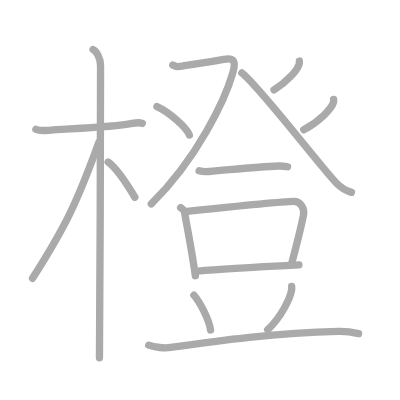
t = 0.00 s
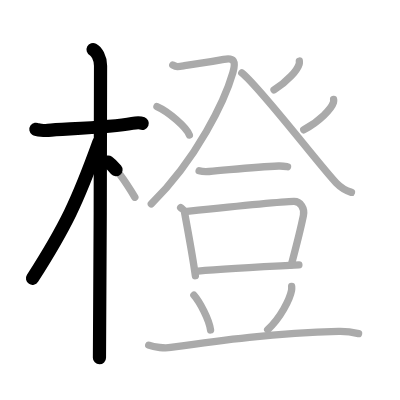
t = 3.25 s
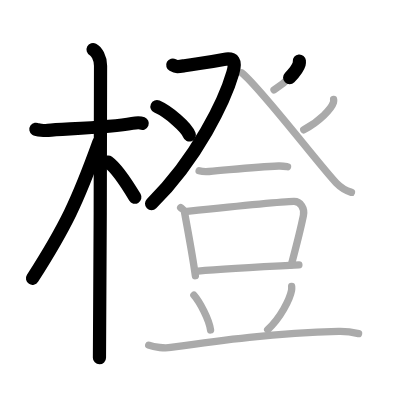
t = 6.50 s
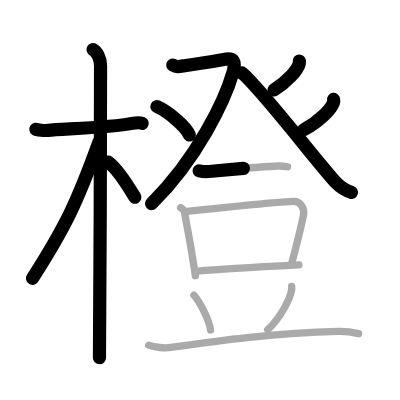
t = 9.50 s
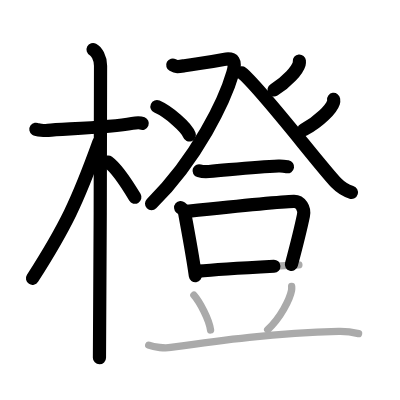
t = 12.75 s
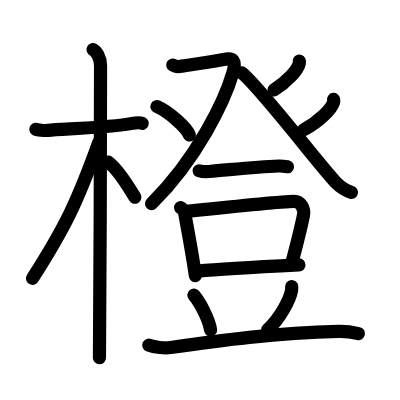
t = 16.00 s

The animated SVG that drew these frames (rendered in a browser with its animation timeline set to each time). Animation: 16 SMIL elements (animate=16); one cycle of 16.00 s.

<?xml version="1.0" standalone="no"?>
<!DOCTYPE svg PUBLIC "-//W3C//DTD SVG 1.1//EN"   "http://www.w3.org/Graphics/SVG/1.1/DTD/svg11.dtd">
<svg width="400px" height="400px"  version="1.1" xmlns="http://www.w3.org/2000/svg">
  <defs>
    <marker id="Triangle" viewBox="0 0 10 10" refX="0" refY="5" markerUnits="strokeWidth" markerWidth="3" style="stroke-opacity:0%;fill:#aaaaaa;" markerHeight="2" orient="auto">
      <path d="M 0 0 L 10 5 L 0 10 z" />
    </marker>
    
    <marker id="Arrow" viewBox="0 0 10 10" refX="5" refY="5" markerUnits="strokeWidth" markerWidth="1.8" style="stroke-opacity:0%;fill:#770000;" markerHeight="2" orient="auto">
      <path d="M 0 4 L 6 4 L 4 1 L 10 5 L 4 9 L 6 6 L 0 6 z" />
        <circle cx="5" cy="5" r="5" />
      </marker>
    
    <marker id="TriangleRed" viewBox="0 0 10 10" refX="0" refY="5" markerUnits="strokeWidth" markerWidth="3" style="stroke-opacity:0%;fill:#CC0000;" markerHeight="2" orient="auto">
      <path d="M 0 0 L 10 5 L 0 10 z" />
    </marker>
    
    <marker id="ArrowRed" viewBox="0 0 10 10" refX="5" refY="5" markerUnits="strokeWidth" markerWidth="1.8" style="stroke-opacity:0%;fill:#CC0000;" markerHeight="2" orient="auto">
      <path d="M 0 4 L 6 4 L 4 1 L 10 5 L 4 9 L 6 6 L 0 6 z" />
        <circle cx="5" cy="5" r="5" />
      </marker>
    
  </defs>
  
  <path style="fill:#ffffff; fill-opacity:100%; fill-rule:evenodd; stroke-width:0;" d="M 0 0 L 400px 0 L 400px 400px L 0 400px L 0 0" />

  <g transform="scale(3.6697247706422 3.6697247706422)">
<path style="fill:none; fill-opacity:0%; fill-rule:evenodd; stroke:#aaaaaa; stroke-opacity:100%; stroke-width: 1.5pt; stroke-linejoin:round; stroke-linecap:round;" d="M9.78 35.22c0.35 0.24 2.39 0.41 3.31 0.31c3.94-0.41 16.62-0.71 22.95-1.91c0.92-0.17 2.15-0.24 2.73 0"></path>
<path style="fill:none; fill-opacity:0%; fill-rule:evenodd; stroke:#aaaaaa; stroke-opacity:100%; stroke-width: 1.5pt; stroke-linejoin:round; stroke-linecap:round;" d="M25.36 13.5c0.91 0.47 2.04 2.25 2.04 4.42c0 0.95-0.12 73.75-0.3 79.58"></path>
<path style="fill:none; fill-opacity:0%; fill-rule:evenodd; stroke:#aaaaaa; stroke-opacity:100%; stroke-width: 1.5pt; stroke-linejoin:round; stroke-linecap:round;" d="M26.94 38.78c-5.82 16.13-9.06 22.94-18.08 37.06"></path>
<path style="fill:none; fill-opacity:0%; fill-rule:evenodd; stroke:#aaaaaa; stroke-opacity:100%; stroke-width: 1.5pt; stroke-linejoin:round; stroke-linecap:round;" d="M29.47 44.15c2.37 1.73 5.28 6.25 7.28 9.6"></path>
<path style="fill:none; fill-opacity:0%; fill-rule:evenodd; stroke:#aaaaaa; stroke-opacity:100%; stroke-width: 1.5pt; stroke-linejoin:round; stroke-linecap:round;" d="M47.08 17.72c1.06 0.58 1.47 0.47 3.18 0.19c4.46-0.72 5.93-0.79 10.7-1.71c2.83-0.55 3.39 0.5 2.49 3.63c-2.12 7.36-9.7 23.41-22.22 35.73"></path>
<path style="fill:none; fill-opacity:0%; fill-rule:evenodd; stroke:#aaaaaa; stroke-opacity:100%; stroke-width: 1.5pt; stroke-linejoin:round; stroke-linecap:round;" d="M42.77 29.04c3.12 1.37 8.05 5.62 8.83 7.74"></path>
<path style="fill:none; fill-opacity:0%; fill-rule:evenodd; stroke:#aaaaaa; stroke-opacity:100%; stroke-width: 1.5pt; stroke-linejoin:round; stroke-linecap:round;" d="M81.57 16.63c0.02 0.2 0.04 0.51-0.04 0.79c-0.47 1.66-3.17 4.84-6.86 7.07"></path>
<path style="fill:none; fill-opacity:0%; fill-rule:evenodd; stroke:#aaaaaa; stroke-opacity:100%; stroke-width: 1.5pt; stroke-linejoin:round; stroke-linecap:round;" d="M65.89 19.86c4.86 3.78 21.49 25.61 25.75 30c1.45 1.49 2.69 2.13 4.13 2.56"></path>
<path style="fill:none; fill-opacity:0%; fill-rule:evenodd; stroke:#aaaaaa; stroke-opacity:100%; stroke-width: 1.5pt; stroke-linejoin:round; stroke-linecap:round;" d="M90.91 27.09c0.03 0.21 0.05 0.53-0.04 0.82c-0.56 1.74-3.74 5.14-8.1 7.47"></path>
<path style="fill:none; fill-opacity:0%; fill-rule:evenodd; stroke:#aaaaaa; stroke-opacity:100%; stroke-width: 1.5pt; stroke-linejoin:round; stroke-linecap:round;" d="M54.26 46.53c0.7 0.21 1.98 0.27 2.68 0.21c7.48-0.65 13.14-1.29 18.97-1.5c1.16-0.04 1.86 0.1 2.45 0.2"></path>
<path style="fill:none; fill-opacity:0%; fill-rule:evenodd; stroke:#aaaaaa; stroke-opacity:100%; stroke-width: 1.5pt; stroke-linejoin:round; stroke-linecap:round;" d="M49.23 56.57c0.42 0.35 0.95 0.62 1.03 1.08c0.57 3.36 2.12 11.27 2.98 17.48"></path>
<path style="fill:none; fill-opacity:0%; fill-rule:evenodd; stroke:#aaaaaa; stroke-opacity:100%; stroke-width: 1.5pt; stroke-linejoin:round; stroke-linecap:round;" d="M50.33 57.66c6.36-0.67 25.41-2.69 29.75-2.79c1.79-0.04 3.01 1.9 2.6 3.86c-0.72 3.51-2.08 8.86-3.3 13.44"></path>
<path style="fill:none; fill-opacity:0%; fill-rule:evenodd; stroke:#aaaaaa; stroke-opacity:100%; stroke-width: 1.5pt; stroke-linejoin:round; stroke-linecap:round;" d="M53.99 73.9c6.54-0.65 22.23-1.44 27.46-1.7"></path>
<path style="fill:none; fill-opacity:0%; fill-rule:evenodd; stroke:#aaaaaa; stroke-opacity:100%; stroke-width: 1.5pt; stroke-linejoin:round; stroke-linecap:round;" d="M52.83 80.43c1.62 1.86 4.14 6.59 4.55 9.48"></path>
<path style="fill:none; fill-opacity:0%; fill-rule:evenodd; stroke:#aaaaaa; stroke-opacity:100%; stroke-width: 1.5pt; stroke-linejoin:round; stroke-linecap:round;" d="M79.48 78.07c0.02 0.28 0.04 0.72-0.04 1.11c-0.45 2.35-3 7.5-6.5 10.65"></path>
<path style="fill:none; fill-opacity:0%; fill-rule:evenodd; stroke:#aaaaaa; stroke-opacity:100%; stroke-width: 1.5pt; stroke-linejoin:round; stroke-linecap:round;" d="M40.53 94.07c1.56 0.62 4.43 0.84 5.98 0.62C60 92.75 74.98 90.74 92.25 90.3c2.6-0.07 4.16 0.3 5.46 0.61"></path>

<path style="fill:none; fill-opacity:0%; fill-rule:evenodd; stroke:#000000; stroke-opacity:100%; stroke-width: 2.7pt; stroke-linejoin:round; stroke-linecap:round;" d="M9.78 35.22c0.35 0.24 2.39 0.41 3.31 0.31c3.94-0.41 16.62-0.71 22.95-1.91c0.92-0.17 2.15-0.24 2.73 0" pathLength="100" stroke-dashoffset="100" stroke-dasharray="100 105"><animate id="dashAnim1" attributeName="stroke-dashoffset" from="100" to="0" dur="1s" calcMode="linear" fill="freeze"/></path>
<path style="fill:none; fill-opacity:0%; fill-rule:evenodd; stroke:#000000; stroke-opacity:100%; stroke-width: 2.7pt; stroke-linejoin:round; stroke-linecap:round;" d="M25.36 13.5c0.91 0.47 2.04 2.25 2.04 4.42c0 0.95-0.12 73.75-0.3 79.58" pathLength="100" stroke-dashoffset="100" stroke-dasharray="100 105"><animate id="dashAnim2" attributeName="stroke-dashoffset" from="100" to="0" dur="1s" calcMode="linear" begin="dashAnim1.end" fill="freeze"/></path>
<path style="fill:none; fill-opacity:0%; fill-rule:evenodd; stroke:#000000; stroke-opacity:100%; stroke-width: 2.7pt; stroke-linejoin:round; stroke-linecap:round;" d="M26.94 38.78c-5.82 16.13-9.06 22.94-18.08 37.06" pathLength="100" stroke-dashoffset="100" stroke-dasharray="100 105"><animate id="dashAnim3" attributeName="stroke-dashoffset" from="100" to="0" dur="1s" calcMode="linear" begin="dashAnim2.end" fill="freeze"/></path>
<path style="fill:none; fill-opacity:0%; fill-rule:evenodd; stroke:#000000; stroke-opacity:100%; stroke-width: 2.7pt; stroke-linejoin:round; stroke-linecap:round;" d="M29.47 44.15c2.37 1.73 5.28 6.25 7.28 9.6" pathLength="100" stroke-dashoffset="100" stroke-dasharray="100 105"><animate id="dashAnim4" attributeName="stroke-dashoffset" from="100" to="0" dur="1s" calcMode="linear" begin="dashAnim3.end" fill="freeze"/></path>
<path style="fill:none; fill-opacity:0%; fill-rule:evenodd; stroke:#000000; stroke-opacity:100%; stroke-width: 2.7pt; stroke-linejoin:round; stroke-linecap:round;" d="M47.08 17.72c1.06 0.58 1.47 0.47 3.18 0.19c4.46-0.72 5.93-0.79 10.7-1.71c2.83-0.55 3.39 0.5 2.49 3.63c-2.12 7.36-9.7 23.41-22.22 35.73" pathLength="100" stroke-dashoffset="100" stroke-dasharray="100 105"><animate id="dashAnim5" attributeName="stroke-dashoffset" from="100" to="0" dur="1s" calcMode="linear" begin="dashAnim4.end" fill="freeze"/></path>
<path style="fill:none; fill-opacity:0%; fill-rule:evenodd; stroke:#000000; stroke-opacity:100%; stroke-width: 2.7pt; stroke-linejoin:round; stroke-linecap:round;" d="M42.77 29.04c3.12 1.37 8.05 5.62 8.83 7.74" pathLength="100" stroke-dashoffset="100" stroke-dasharray="100 105"><animate id="dashAnim6" attributeName="stroke-dashoffset" from="100" to="0" dur="1s" calcMode="linear" begin="dashAnim5.end" fill="freeze"/></path>
<path style="fill:none; fill-opacity:0%; fill-rule:evenodd; stroke:#000000; stroke-opacity:100%; stroke-width: 2.7pt; stroke-linejoin:round; stroke-linecap:round;" d="M81.57 16.63c0.02 0.2 0.04 0.51-0.04 0.79c-0.47 1.66-3.17 4.84-6.86 7.07" pathLength="100" stroke-dashoffset="100" stroke-dasharray="100 105"><animate id="dashAnim7" attributeName="stroke-dashoffset" from="100" to="0" dur="1s" calcMode="linear" begin="dashAnim6.end" fill="freeze"/></path>
<path style="fill:none; fill-opacity:0%; fill-rule:evenodd; stroke:#000000; stroke-opacity:100%; stroke-width: 2.7pt; stroke-linejoin:round; stroke-linecap:round;" d="M65.89 19.86c4.86 3.78 21.49 25.61 25.75 30c1.45 1.49 2.69 2.13 4.13 2.56" pathLength="100" stroke-dashoffset="100" stroke-dasharray="100 105"><animate id="dashAnim8" attributeName="stroke-dashoffset" from="100" to="0" dur="1s" calcMode="linear" begin="dashAnim7.end" fill="freeze"/></path>
<path style="fill:none; fill-opacity:0%; fill-rule:evenodd; stroke:#000000; stroke-opacity:100%; stroke-width: 2.7pt; stroke-linejoin:round; stroke-linecap:round;" d="M90.91 27.09c0.03 0.21 0.05 0.53-0.04 0.82c-0.56 1.74-3.74 5.14-8.1 7.47" pathLength="100" stroke-dashoffset="100" stroke-dasharray="100 105"><animate id="dashAnim9" attributeName="stroke-dashoffset" from="100" to="0" dur="1s" calcMode="linear" begin="dashAnim8.end" fill="freeze"/></path>
<path style="fill:none; fill-opacity:0%; fill-rule:evenodd; stroke:#000000; stroke-opacity:100%; stroke-width: 2.7pt; stroke-linejoin:round; stroke-linecap:round;" d="M54.26 46.53c0.7 0.21 1.98 0.27 2.68 0.21c7.48-0.65 13.14-1.29 18.97-1.5c1.16-0.04 1.86 0.1 2.45 0.2" pathLength="100" stroke-dashoffset="100" stroke-dasharray="100 105"><animate id="dashAnim10" attributeName="stroke-dashoffset" from="100" to="0" dur="1s" calcMode="linear" begin="dashAnim9.end" fill="freeze"/></path>
<path style="fill:none; fill-opacity:0%; fill-rule:evenodd; stroke:#000000; stroke-opacity:100%; stroke-width: 2.7pt; stroke-linejoin:round; stroke-linecap:round;" d="M49.23 56.57c0.42 0.35 0.95 0.62 1.03 1.08c0.57 3.36 2.12 11.27 2.98 17.48" pathLength="100" stroke-dashoffset="100" stroke-dasharray="100 105"><animate id="dashAnim11" attributeName="stroke-dashoffset" from="100" to="0" dur="1s" calcMode="linear" begin="dashAnim10.end" fill="freeze"/></path>
<path style="fill:none; fill-opacity:0%; fill-rule:evenodd; stroke:#000000; stroke-opacity:100%; stroke-width: 2.7pt; stroke-linejoin:round; stroke-linecap:round;" d="M50.33 57.66c6.36-0.67 25.41-2.69 29.75-2.79c1.79-0.04 3.01 1.9 2.6 3.86c-0.72 3.51-2.08 8.86-3.3 13.44" pathLength="100" stroke-dashoffset="100" stroke-dasharray="100 105"><animate id="dashAnim12" attributeName="stroke-dashoffset" from="100" to="0" dur="1s" calcMode="linear" begin="dashAnim11.end" fill="freeze"/></path>
<path style="fill:none; fill-opacity:0%; fill-rule:evenodd; stroke:#000000; stroke-opacity:100%; stroke-width: 2.7pt; stroke-linejoin:round; stroke-linecap:round;" d="M53.99 73.9c6.54-0.65 22.23-1.44 27.46-1.7" pathLength="100" stroke-dashoffset="100" stroke-dasharray="100 105"><animate id="dashAnim13" attributeName="stroke-dashoffset" from="100" to="0" dur="1s" calcMode="linear" begin="dashAnim12.end" fill="freeze"/></path>
<path style="fill:none; fill-opacity:0%; fill-rule:evenodd; stroke:#000000; stroke-opacity:100%; stroke-width: 2.7pt; stroke-linejoin:round; stroke-linecap:round;" d="M52.83 80.43c1.62 1.86 4.14 6.59 4.55 9.48" pathLength="100" stroke-dashoffset="100" stroke-dasharray="100 105"><animate id="dashAnim14" attributeName="stroke-dashoffset" from="100" to="0" dur="1s" calcMode="linear" begin="dashAnim13.end" fill="freeze"/></path>
<path style="fill:none; fill-opacity:0%; fill-rule:evenodd; stroke:#000000; stroke-opacity:100%; stroke-width: 2.7pt; stroke-linejoin:round; stroke-linecap:round;" d="M79.48 78.07c0.02 0.28 0.04 0.72-0.04 1.11c-0.45 2.35-3 7.5-6.5 10.65" pathLength="100" stroke-dashoffset="100" stroke-dasharray="100 105"><animate id="dashAnim15" attributeName="stroke-dashoffset" from="100" to="0" dur="1s" calcMode="linear" begin="dashAnim14.end" fill="freeze"/></path>
<path style="fill:none; fill-opacity:0%; fill-rule:evenodd; stroke:#000000; stroke-opacity:100%; stroke-width: 2.7pt; stroke-linejoin:round; stroke-linecap:round;" d="M40.53 94.07c1.56 0.62 4.43 0.84 5.98 0.62C60 92.75 74.98 90.74 92.25 90.3c2.6-0.07 4.16 0.3 5.46 0.61" pathLength="100" stroke-dashoffset="100" stroke-dasharray="100 105"><animate id="dashAnim16" attributeName="stroke-dashoffset" from="100" to="0" dur="1s" calcMode="linear" begin="dashAnim15.end" fill="freeze"/></path>

</g>

</svg>  
          
